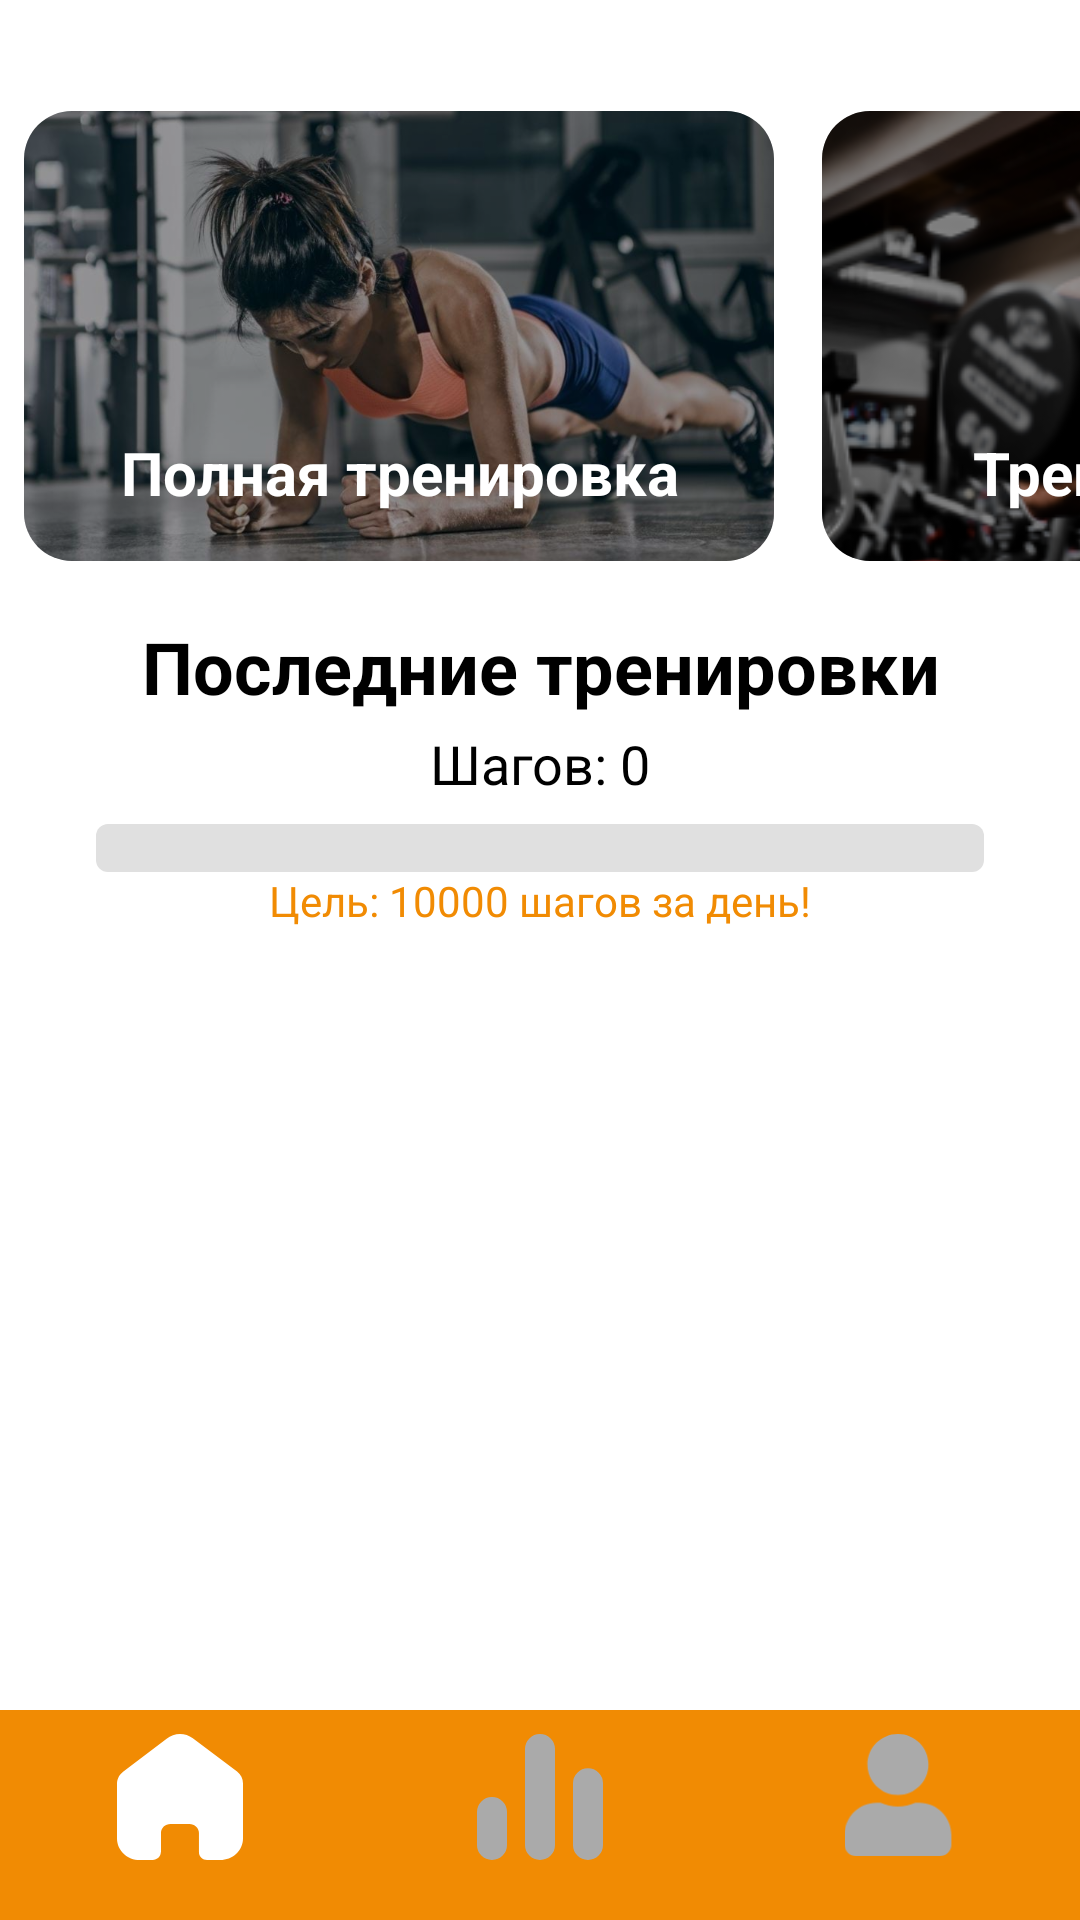

Layout XML and referenced resources for this Android screen:
<!-- AndroidManifest.xml: application theme Theme.SportLife -->
<!-- res/layout/activity_home.xml -->
<?xml version="1.0" encoding="utf-8"?>
<androidx.constraintlayout.widget.ConstraintLayout xmlns:android="http://schemas.android.com/apk/res/android"
    xmlns:app="http://schemas.android.com/apk/res-auto"
    xmlns:tools="http://schemas.android.com/tools"
    android:layout_width="match_parent"
    android:layout_height="match_parent"
    android:background="#FFFFFF"
    tools:context=".Home">

  <androidx.core.widget.NestedScrollView
      android:layout_width="match_parent"
      android:layout_height="0dp"
      android:fillViewport="true"
      app:layout_constraintTop_toTopOf="parent"
      app:layout_constraintBottom_toTopOf="@id/bottom_navigation">

    <androidx.constraintlayout.widget.ConstraintLayout
        android:layout_width="match_parent"
        android:layout_height="wrap_content">

      <HorizontalScrollView
          android:id="@+id/scrollViewTrainings"
          android:layout_width="0dp"
          android:layout_height="190dp"
          android:layout_marginTop="12dp"
          android:scrollbars="none"
          app:layout_constraintEnd_toEndOf="parent"
          app:layout_constraintStart_toStartOf="parent"
          app:layout_constraintTop_toTopOf="parent">

        <LinearLayout
            android:layout_width="wrap_content"
            android:layout_height="200dp"
            android:gravity="center_vertical"
            android:orientation="horizontal">

          <androidx.cardview.widget.CardView
              android:layout_width="250dp"
              android:layout_height="150dp"
              android:layout_margin="8dp"
              app:cardCornerRadius="16dp"
              app:cardElevation="0dp">

            <FrameLayout
                android:layout_width="match_parent"
                android:layout_height="match_parent">

              <ImageView
                  android:id="@+id/imageViewTrainingOne"
                  android:layout_width="match_parent"
                  android:layout_height="match_parent"
                  android:scaleType="centerCrop"
                  android:src="@drawable/training_one" />

              <View
                  android:layout_width="match_parent"
                  android:layout_height="match_parent"
                  android:background="#66000000" />

              <TextView
                  android:layout_width="match_parent"
                  android:layout_height="wrap_content"
                  android:layout_gravity="bottom"
                  android:gravity="center"
                  android:padding="16dp"
                  android:text="Полная тренировка"
                  android:textSize="20sp"
                  android:textStyle="bold"
                  android:textColor="#FFFFFF" />
            </FrameLayout>
          </androidx.cardview.widget.CardView>

          <androidx.cardview.widget.CardView
              android:layout_width="250dp"
              android:layout_height="150dp"
              android:layout_margin="8dp"
              app:cardCornerRadius="16dp"
              app:cardElevation="0dp">

            <FrameLayout
                android:layout_width="match_parent"
                android:layout_height="match_parent">

              <ImageView
                  android:id="@+id/imageViewTrainingTwo"
                  android:layout_width="match_parent"
                  android:layout_height="match_parent"
                  android:scaleType="centerCrop"
                  android:src="@drawable/training_two" />

              <View
                  android:layout_width="match_parent"
                  android:layout_height="match_parent"
                  android:background="#66000000" />

              <TextView
                  android:layout_width="match_parent"
                  android:layout_height="wrap_content"
                  android:layout_gravity="bottom"
                  android:gravity="center"
                  android:padding="16dp"
                  android:text="Тренировка рук"
                  android:textSize="20sp"
                  android:textStyle="bold"
                  android:textColor="#FFFFFF" />
            </FrameLayout>
          </androidx.cardview.widget.CardView>

          <androidx.cardview.widget.CardView
              android:layout_width="250dp"
              android:layout_height="150dp"
              android:layout_margin="8dp"
              app:cardCornerRadius="16dp"
              app:cardElevation="0dp">

            <FrameLayout
                android:layout_width="match_parent"
                android:layout_height="match_parent">

              <ImageView
                  android:id="@+id/imageViewTrainingThree"
                  android:layout_width="match_parent"
                  android:layout_height="match_parent"
                  android:scaleType="centerCrop"
                  android:src="@drawable/training_three" />

              <View
                  android:layout_width="match_parent"
                  android:layout_height="match_parent"
                  android:background="#66000000" />

              <TextView
                  android:layout_width="match_parent"
                  android:layout_height="wrap_content"
                  android:layout_gravity="bottom"
                  android:gravity="center"
                  android:padding="16dp"
                  android:text="Тренировка ног"
                  android:textSize="20sp"
                  android:textStyle="bold"
                  android:textColor="#FFFFFF" />
            </FrameLayout>
          </androidx.cardview.widget.CardView>

          <androidx.cardview.widget.CardView
              android:layout_width="250dp"
              android:layout_height="150dp"
              android:layout_margin="8dp"
              app:cardCornerRadius="16dp"
              app:cardElevation="0dp">

            <FrameLayout
                android:layout_width="match_parent"
                android:layout_height="match_parent">

              <ImageView
                  android:id="@+id/imageViewTrainingFour"
                  android:layout_width="match_parent"
                  android:layout_height="match_parent"
                  android:scaleType="centerCrop"
                  android:src="@drawable/training_four" />

              <View
                  android:layout_width="match_parent"
                  android:layout_height="match_parent"
                  android:background="#66000000" />

              <TextView
                  android:layout_width="match_parent"
                  android:layout_height="wrap_content"
                  android:layout_gravity="bottom"
                  android:gravity="center"
                  android:padding="16dp"
                  android:text="Тренировка спины"
                  android:textSize="20sp"
                  android:textStyle="bold"
                  android:textColor="#FFFFFF" />
            </FrameLayout>
          </androidx.cardview.widget.CardView>

        </LinearLayout>

      </HorizontalScrollView>

      <TextView
          android:id="@+id/textViewLastWorkouts"
          android:layout_width="0dp"
          android:layout_height="wrap_content"
          android:layout_marginTop="4dp"
          android:gravity="center"
          android:text="Последние тренировки"
          android:textSize="24sp"
          android:textColor="@color/black"
          android:textStyle="bold"
          app:layout_constraintEnd_toEndOf="parent"
          app:layout_constraintStart_toStartOf="parent"
          app:layout_constraintTop_toBottomOf="@+id/scrollViewTrainings" />

      <androidx.recyclerview.widget.RecyclerView
          android:id="@+id/recyclerViewLastWorkouts"
          android:layout_width="0dp"
          android:layout_height="wrap_content"
          android:layout_marginTop="4dp"
          app:layout_constraintEnd_toEndOf="parent"
          app:layout_constraintStart_toStartOf="parent"
          app:layout_constraintTop_toBottomOf="@+id/textViewLastWorkouts" />

      <TextView
          android:id="@+id/textViewStepCounter"
          android:layout_width="wrap_content"
          android:layout_height="wrap_content"
          android:text="Шагов: 0"
          android:textColor="@android:color/black"
          android:textSize="18sp"
          app:layout_constraintTop_toBottomOf="@id/recyclerViewLastWorkouts"
          app:layout_constraintStart_toStartOf="parent"
          app:layout_constraintEnd_toEndOf="parent" />

      <ProgressBar
          android:id="@+id/progressBarSteps"
          style="?android:attr/progressBarStyleHorizontal"
          android:layout_width="0dp"
          android:layout_height="wrap_content"
          android:layout_marginTop="8dp"
          android:layout_marginStart="32dp"
          android:layout_marginEnd="32dp"
          android:max="10000"
          android:progressDrawable="@drawable/custom_progress_bar"
          app:layout_constraintTop_toBottomOf="@id/textViewStepCounter"
          app:layout_constraintStart_toStartOf="parent"
          app:layout_constraintEnd_toEndOf="parent" />

      <TextView
          android:id="@+id/textViewStepGoal"
          android:layout_width="wrap_content"
          android:layout_height="wrap_content"
          android:text="Цель: 10000 шагов за день!"
          android:layout_marginBottom="8dp"
          android:textColor="@color/orange"
          app:layout_constraintTop_toBottomOf="@id/progressBarSteps"
          app:layout_constraintStart_toStartOf="parent"
          app:layout_constraintEnd_toEndOf="parent" />

    </androidx.constraintlayout.widget.ConstraintLayout>
  </androidx.core.widget.NestedScrollView>

  <com.google.android.material.bottomnavigation.BottomNavigationView
      android:id="@+id/bottom_navigation"
      android:layout_width="0dp"
      android:layout_height="70dp"
      android:background="@color/orange"
      app:itemIconTint="@drawable/bottom_nav_item_color_selector"
      app:itemTextColor="@drawable/bottom_nav_item_color_selector"
      app:layout_constraintBottom_toBottomOf="parent"
      app:itemIconSize="42dp"
      app:layout_constraintStart_toStartOf="parent"
      app:layout_constraintEnd_toEndOf="parent"
      style="@style/Widget.App.BottomNavigationView"
      app:menu="@menu/bottom_navigation_menu" />

</androidx.constraintlayout.widget.ConstraintLayout>
<!-- resources referenced by this layout -->
<resources>
  <color name="black">#FF000000</color>
  <color name="orange">#F18B03</color>
  <!-- drawable bottom_nav_item_color_selector (drawable) -->
  <selector xmlns:android="http://schemas.android.com/apk/res/android">
      <item android:color="@android:color/white" android:state_checked="true" />
      <item android:color="@android:color/darker_gray" android:state_checked="false" />
  </selector>
  <!-- drawable custom_progress_bar (drawable) -->
  <layer-list xmlns:android="http://schemas.android.com/apk/res/android">
      <item android:id="@android:id/background">
          <shape>
              <corners android:radius="4dp" />
              <solid android:color="#e0e0e0" />
          </shape>
      </item>
      <item android:id="@android:id/progress">
          <scale android:scaleWidth="100%">
              <shape>
                  <corners android:radius="4dp" />
                  <solid android:color="#007FFF" />
              </shape>
          </scale>
      </item>
  </layer-list>
  <!-- drawable training_four: png bitmap (drawable, 105621 bytes) -->
  <!-- drawable training_one: png bitmap (drawable, 62149 bytes) -->
  <!-- drawable training_two: png bitmap (drawable, 77151 bytes) -->
  <style name="Widget.App.BottomNavigationView" parent="Widget.MaterialComponents.BottomNavigationView.Colored">
          <item name="itemBackground">@null</item>
      </style>
  <style name="Theme.SportLife" parent="Base.Theme.SportLife" />
  <style name="Base.Theme.SportLife" parent="Theme.Material3.DayNight.NoActionBar">
          
          <item name="colorPrimary">@color/orange</item>
      </style>
</resources>
